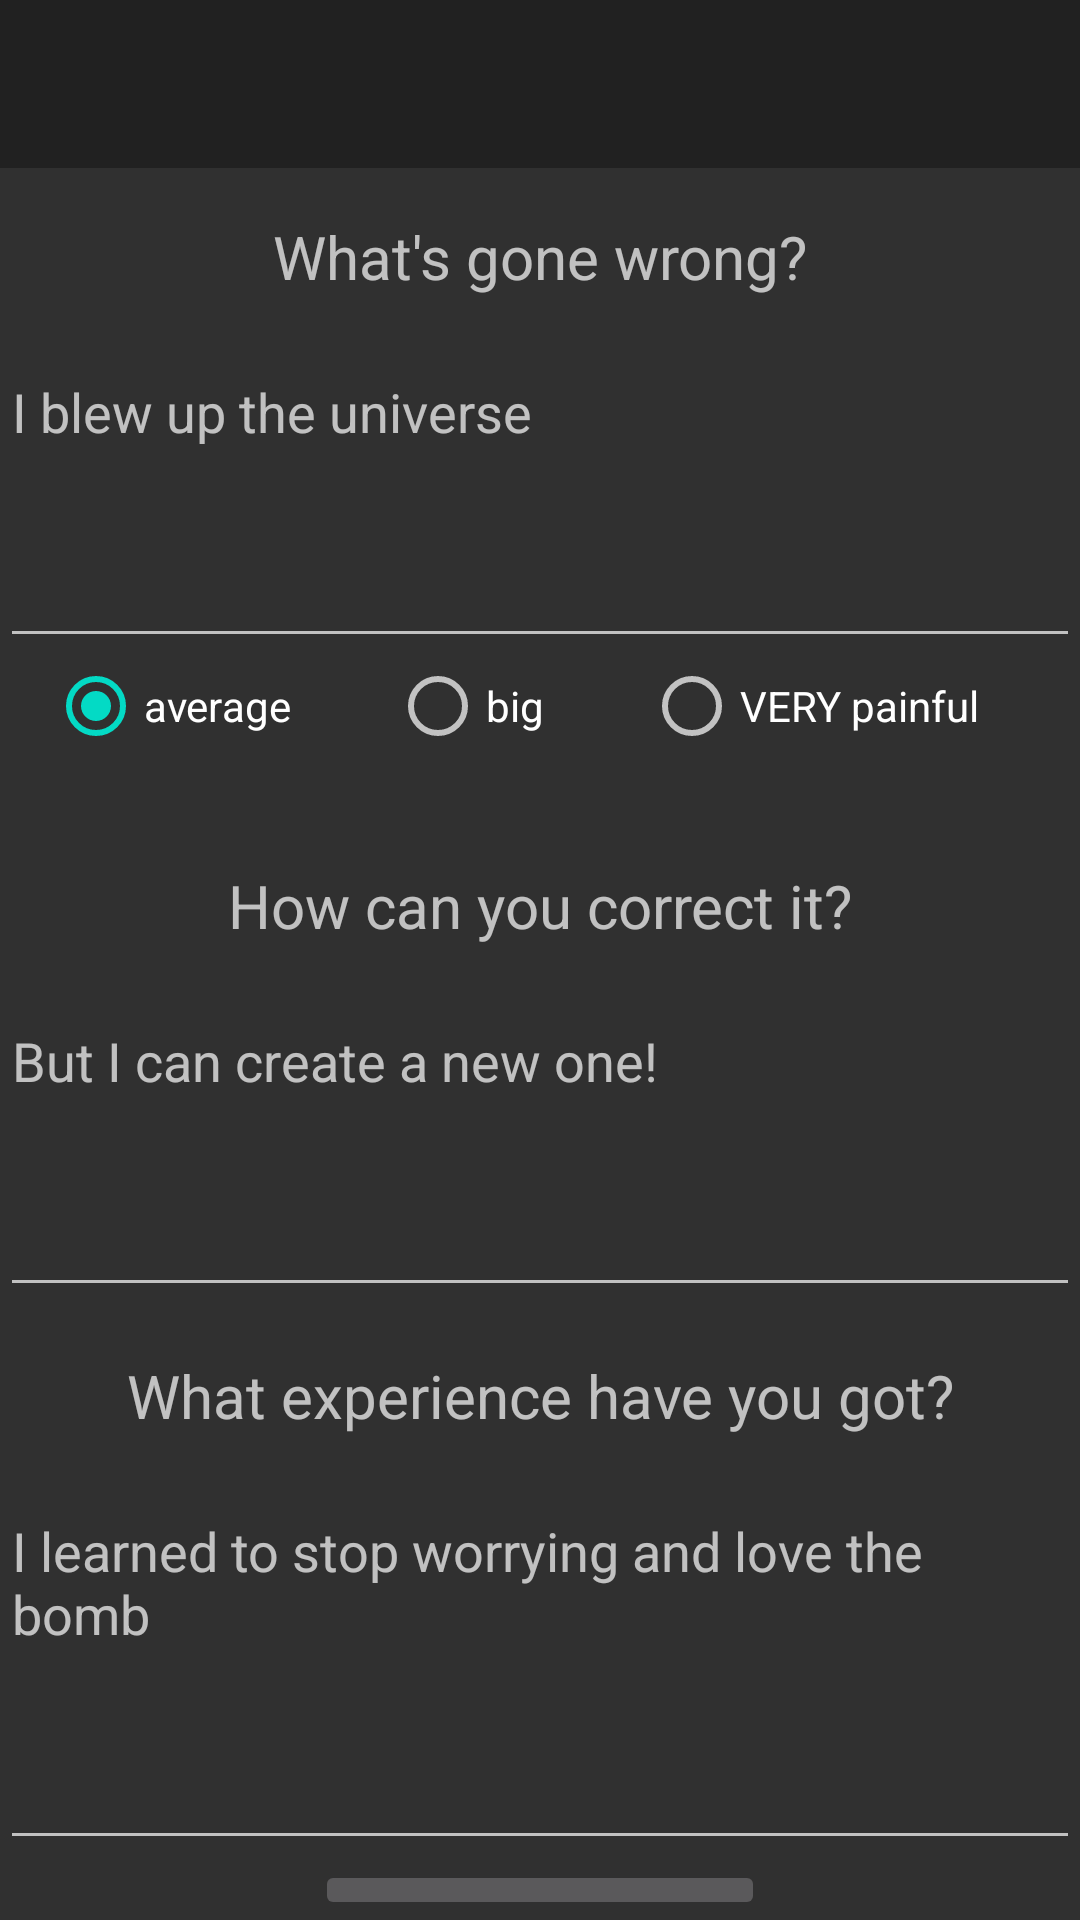

The Android layout XML behind this screen, and the referenced resources:
<!-- AndroidManifest.xml: application theme Theme.MistakesDiary -->
<!-- res/layout/activity_mistake.xml -->
<?xml version="1.0" encoding="utf-8"?>
<layout xmlns:android="http://schemas.android.com/apk/res/android">

    <LinearLayout
        android:layout_width="match_parent"
        android:layout_height="match_parent"
        android:orientation="vertical">

        <androidx.appcompat.widget.Toolbar
            android:id="@+id/toolbarOfMistake"
            android:layout_width="match_parent"
            android:layout_height="?attr/actionBarSize"
            android:background="@color/dark"
            android:theme="?attr/actionBarTheme" />

        <TextView
            android:id="@+id/descriptionTV"
            android:layout_width="match_parent"
            android:layout_height="wrap_content"
            android:layout_margin="16dp"
            android:text="@string/mistake"
            android:textAlignment="center"
            android:textSize="20sp" />

        <EditText
            android:id="@+id/descriptionET"
            android:layout_width="match_parent"
            android:layout_height="wrap_content"
            android:layout_weight="3"
            android:gravity="top|start"
            android:hint="@string/mistake_hint"
            android:inputType="textMultiLine" />

        <RadioGroup
            android:id="@+id/typeGroup"
            android:layout_width="match_parent"
            android:layout_height="wrap_content"
            android:layout_weight="1"
            android:orientation="horizontal">

            <RadioButton
                android:id="@+id/rbLight"
                android:layout_width="wrap_content"
                android:layout_height="wrap_content"
                android:layout_marginStart="16dp"
                android:layout_weight="1"
                android:checked="true"
                android:text="@string/rb_light" />

            <RadioButton
                android:id="@+id/rbMedium"
                android:layout_width="wrap_content"
                android:layout_height="wrap_content"
                android:layout_marginStart="16dp"
                android:layout_marginEnd="16dp"
                android:layout_weight="1"
                android:text="@string/rb_medium" />

            <RadioButton
                android:id="@+id/rbHard"
                android:layout_width="wrap_content"
                android:layout_height="wrap_content"
                android:layout_marginEnd="16dp"
                android:layout_weight="1"
                android:text="@string/rb_hard" />
        </RadioGroup>

        <TextView
            android:id="@+id/correctionTV"
            android:layout_width="match_parent"
            android:layout_height="wrap_content"
            android:layout_margin="16dp"
            android:text="@string/correction"
            android:textAlignment="center"
            android:textSize="20sp" />

        <EditText
            android:id="@+id/correctionET"
            android:layout_width="match_parent"
            android:layout_height="wrap_content"
            android:layout_weight="3"
            android:gravity="top|start"
            android:hint="@string/correction_hint"
            android:inputType="textMultiLine" />

        <TextView
            android:id="@+id/experienceTV"
            android:layout_width="match_parent"
            android:layout_height="wrap_content"
            android:layout_margin="16dp"
            android:text="@string/experience"
            android:textAlignment="center"
            android:textSize="20sp" />

        <EditText
            android:id="@+id/experienceET"
            android:layout_width="match_parent"
            android:layout_height="wrap_content"
            android:layout_weight="3"
            android:gravity="top|start"
            android:hint="@string/experience_hint"
            android:inputType="textMultiLine" />

        <ImageButton
            android:id="@+id/saveMistakeBtn"
            android:layout_width="150dp"
            android:layout_height="wrap_content"
            android:layout_gravity="center"
            android:src="@drawable/ic_baseline_done_outline_24" />
    </LinearLayout>
</layout>
<!-- resources referenced by this layout -->
<resources>
  <color name="dark">#FF212121</color>
  <string name="correction">How can you correct it?</string>
  <string name="correction_hint">But I can create a new one!</string>
  <string name="experience">What experience have you got?</string>
  <string name="experience_hint">I learned to stop worrying and love the bomb</string>
  <string name="mistake">What\'s gone wrong?</string>
  <string name="mistake_hint">I blew up the universe</string>
  <string name="rb_hard">VERY painful</string>
  <string name="rb_light">average</string>
  <string name="rb_medium">big</string>
  <style name="Theme.MistakesDiary" parent="Theme.AppCompat.NoActionBar">
          
          <item name="colorPrimary">@color/purple_500</item>
          <item name="colorPrimaryDark">@color/purple_700</item>
          <item name="colorAccent">@color/teal_200</item>
          
      </style>
  <color name="purple_500">#FF6200EE</color>
  <color name="purple_700">#FF3700B3</color>
  <color name="teal_200">#FF03DAC5</color>
</resources>
